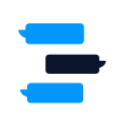
t = 0.00 s
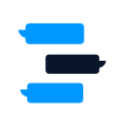
t = 1.11 s
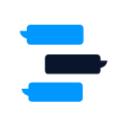
t = 1.25 s
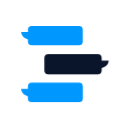
t = 1.39 s
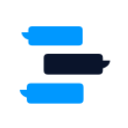
t = 1.54 s
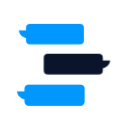
t = 1.81 s

The animated SVG that drew these frames (rendered in a browser with its animation timeline set to each time). Animation: 1 CSS @keyframes rule; one cycle of 2.22 s, repeats indefinitely.

<?xml version="1.0" encoding="utf-8"?>
<svg xml:space="preserve" viewBox="0 0 100 100" y="0" x="0" xmlns="http://www.w3.org/2000/svg" id="圖層_1" version="1.1" style="height: 100%; width: 100%; background: none; shape-rendering: auto;" width="128px" height="128px"><g class="ldl-scale" style="transform-origin: 50% 50%; transform: scale(0.8);"><g class="ldl-ani"><g class="ldl-layer"><g class="ldl-ani" style="transform-origin: 50px 50px; transform: scale(0.91); animation: 1.11111s linear -0.740741s infinite normal forwards running breath-636402cf-b208-4b70-b86c-9a568987fc20;"><path fill="#abbd81" d="M65.754 9.944H16.132a4.022 4.022 0 0 0-4.022 4.022v2.514H5c.197 2.976 1.771 4.932 3.79 6.253 1.021.668 2.146 1.144 3.319 1.479v2.157a4.022 4.022 0 0 0 4.022 4.022h49.622a4.022 4.022 0 0 0 4.022-4.022V13.966a4.02 4.02 0 0 0-4.021-4.022z" style="fill: rgb(0, 152, 255);"></path></g></g><g class="ldl-layer"><g class="ldl-ani" style="transform-origin: 50px 50px; transform: scale(0.91); animation: 1.11111s linear -0.925926s infinite normal forwards running breath-636402cf-b208-4b70-b86c-9a568987fc20;"><path fill="#abbd81" d="M65.754 69.609H16.132a4.022 4.022 0 0 0-4.022 4.022v2.514H5c.197 2.976 1.771 4.932 3.79 6.253 1.021.668 2.146 1.144 3.319 1.479v2.157a4.022 4.022 0 0 0 4.022 4.022h49.622a4.022 4.022 0 0 0 4.022-4.022V73.631a4.02 4.02 0 0 0-4.021-4.022z" style="fill: rgb(0, 152, 255);"></path></g></g><g class="ldl-layer"><g class="ldl-ani" style="transform-origin: 50px 50px; transform: scale(0.91); animation: 1.11111s linear -1.11111s infinite normal forwards running breath-636402cf-b208-4b70-b86c-9a568987fc20;"><path fill="#849b87" d="M87.891 46.448v-2.514a4.022 4.022 0 0 0-4.022-4.022H34.247a4.022 4.022 0 0 0-4.022 4.022v12.402a4.022 4.022 0 0 0 4.022 4.022h49.622a4.022 4.022 0 0 0 4.022-4.022V54.18c1.173-.335 2.299-.811 3.319-1.479 2.019-1.321 3.592-3.277 3.79-6.253h-7.109z" style="fill: rgb(10, 20, 43);"></path></g></g><metadata xmlns:d="https://loading.io/stock/"><d:name>messenger</d:name><d:tags>sns,talking,line,message,sms,talk,messenger,conversation</d:tags><d:license>by</d:license><d:slug>s9spny</d:slug></metadata></g></g><style id="breath-636402cf-b208-4b70-b86c-9a568987fc20" data-anikit="">@keyframes breath-636402cf-b208-4b70-b86c-9a568987fc20
{
  0% {
    animation-timing-function: cubic-bezier(0.9647,0.2413,-0.0705,0.7911);
    transform: scale(0.9099999999999999);
  }
  51% {
    animation-timing-function: cubic-bezier(0.9226,0.2631,-0.0308,0.7628);
    transform: scale(1.02994);
  }
  100% {
    transform: scale(0.9099999999999999);
  }
}</style><!-- [ldio] generated by https://loading.io/ --></svg>